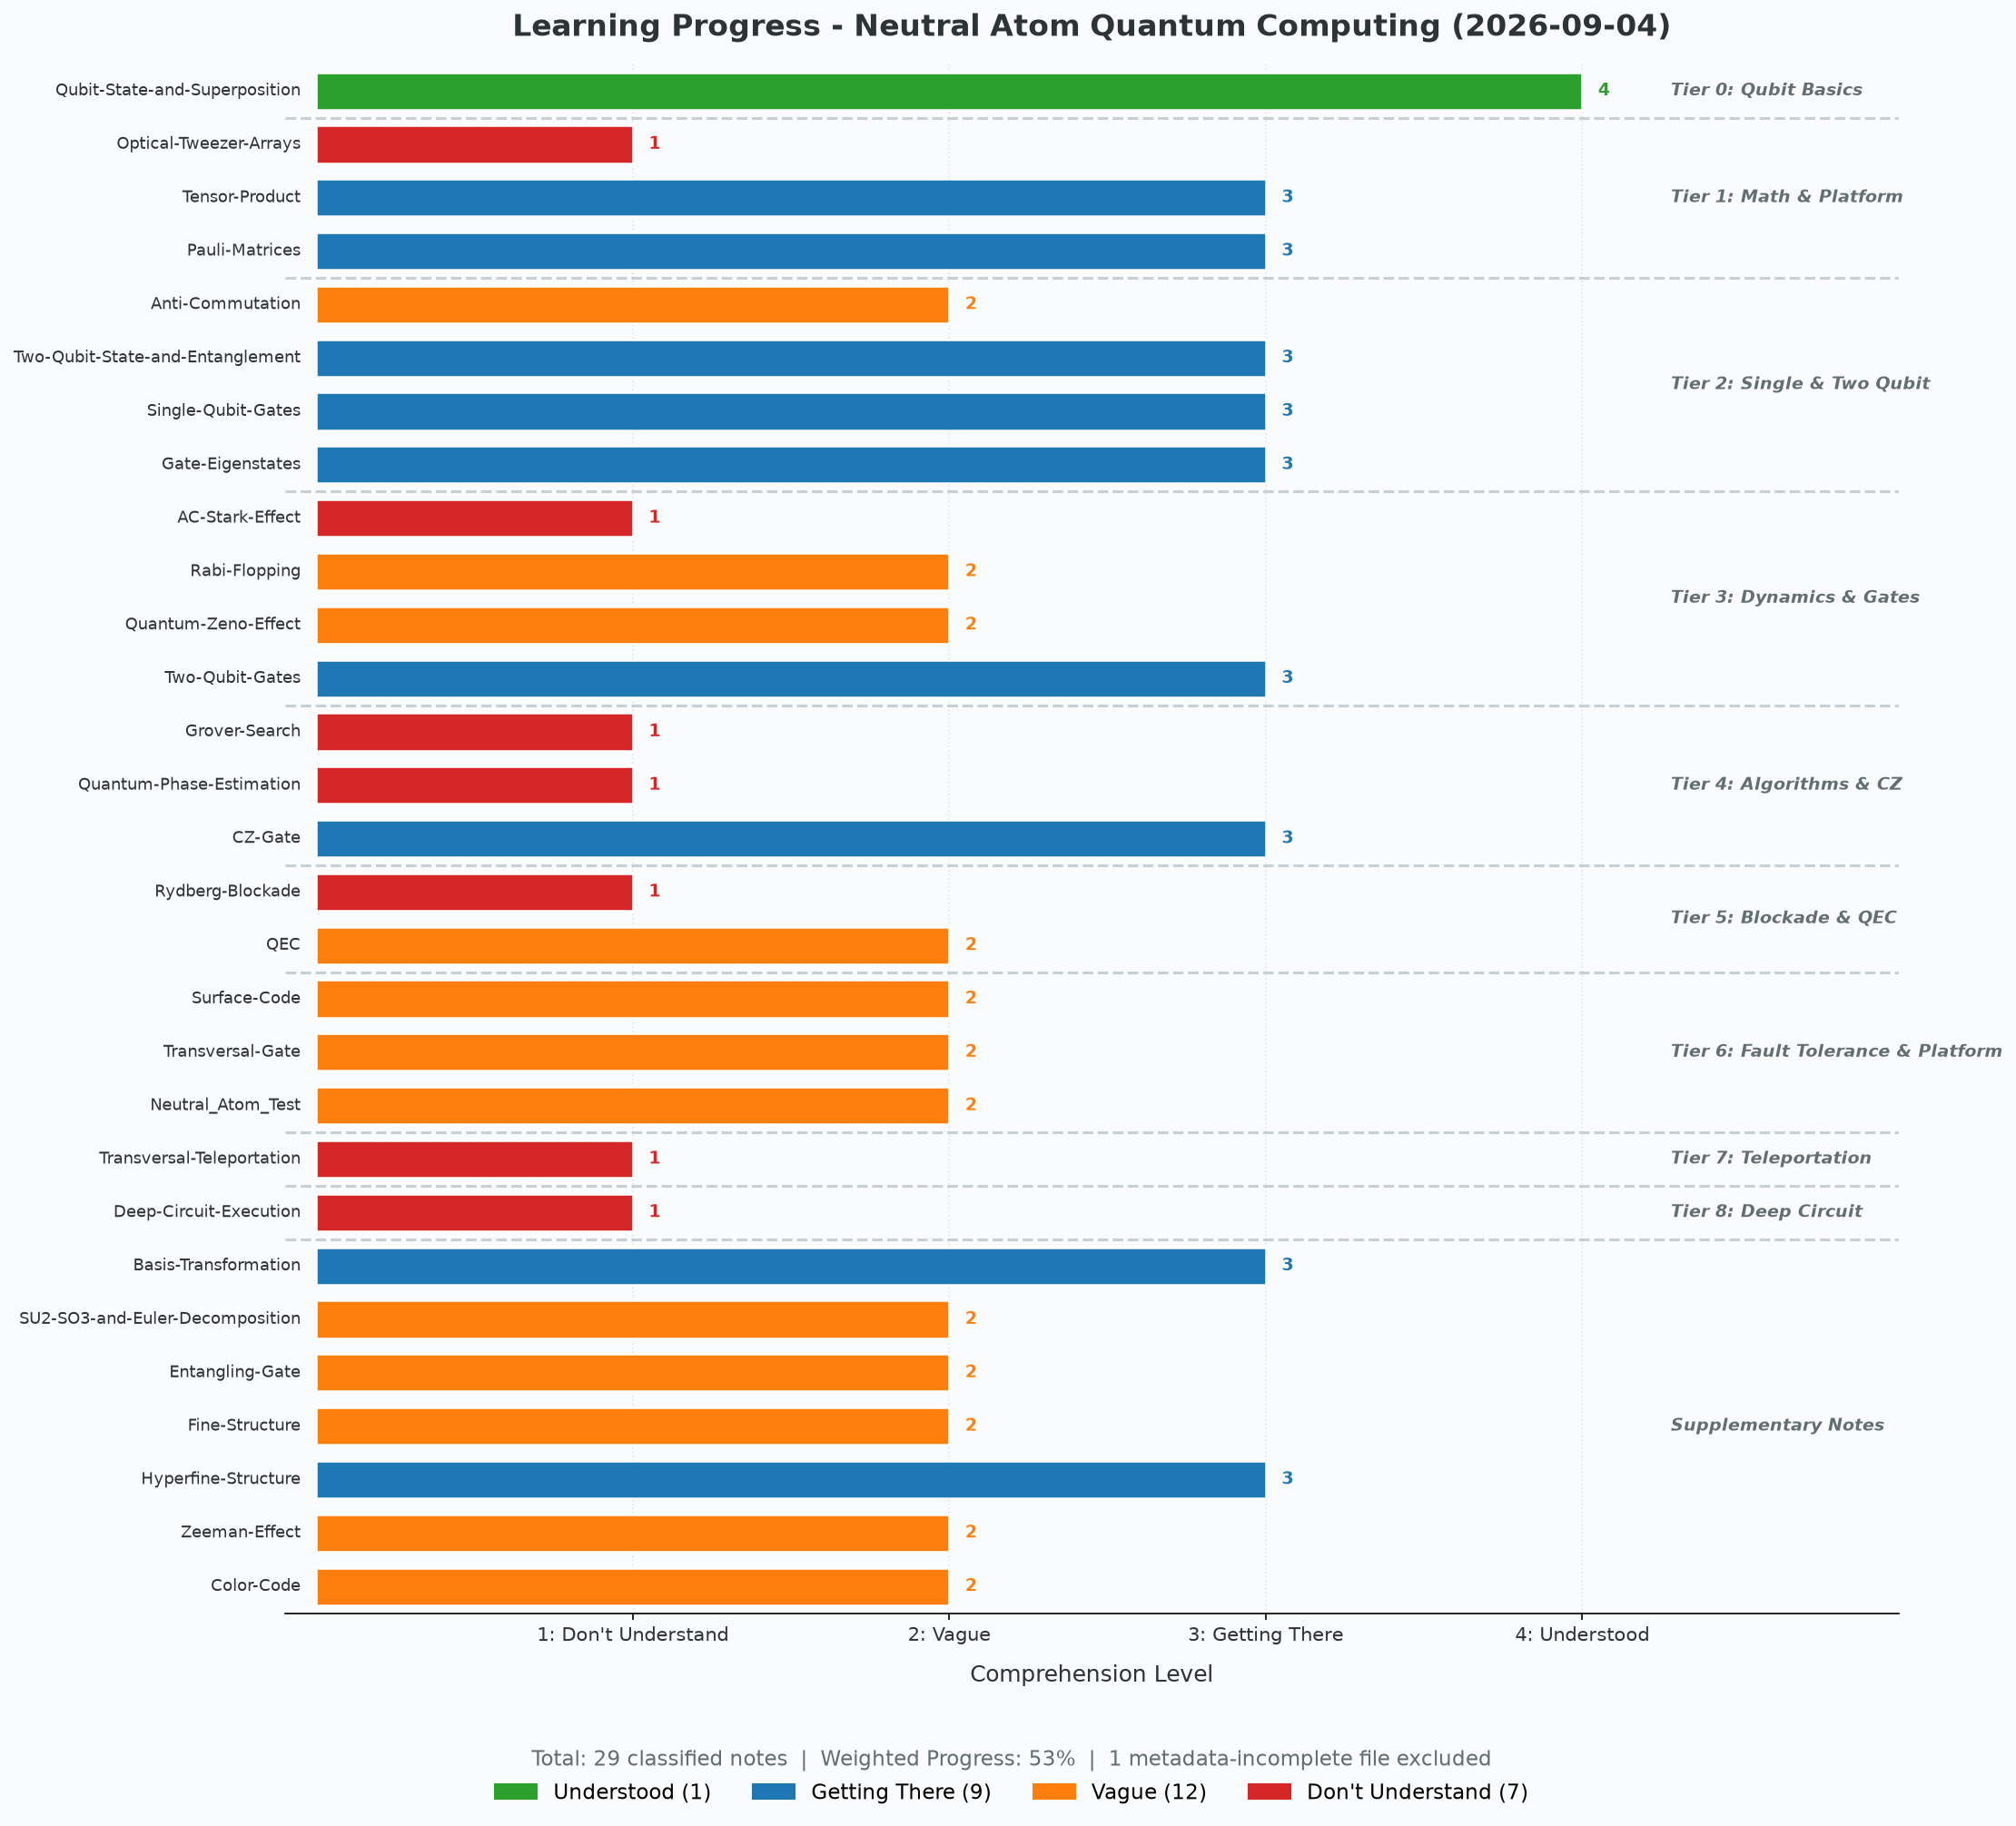

Generate this figure with Python:
"""Generate the 2026-09-04 learning-progress snapshot."""

from pathlib import Path

import matplotlib.pyplot as plt
import matplotlib.patches as mpatches
import numpy as np


COLORS = {
    "understood": "#2ca02c",
    "getting there": "#1f77b4",
    "vague": "#ff7f0e",
    "don't understand": "#d62728",
}
SCORE = {
    "don't understand": 1,
    "vague": 2,
    "getting there": 3,
    "understood": 4,
}

# Canonical graph notes are grouped by computed dependency tier. Supplementary
# notes are shown separately and do not receive a fabricated canonical tier.
tier_data = [
    ("Tier 0: Qubit Basics", [
        ("Qubit-State-and-Superposition", "understood"),
    ]),
    ("Tier 1: Math & Platform", [
        ("Optical-Tweezer-Arrays", "don't understand"),
        ("Tensor-Product", "getting there"),
        ("Pauli-Matrices", "getting there"),
    ]),
    ("Tier 2: Single & Two Qubit", [
        ("Anti-Commutation", "vague"),
        ("Two-Qubit-State-and-Entanglement", "getting there"),
        ("Single-Qubit-Gates", "getting there"),
        ("Gate-Eigenstates", "getting there"),
    ]),
    ("Tier 3: Dynamics & Gates", [
        ("AC-Stark-Effect", "don't understand"),
        ("Rabi-Flopping", "vague"),
        ("Quantum-Zeno-Effect", "vague"),
        ("Two-Qubit-Gates", "getting there"),
    ]),
    ("Tier 4: Algorithms & CZ", [
        ("Grover-Search", "don't understand"),
        ("Quantum-Phase-Estimation", "don't understand"),
        ("CZ-Gate", "getting there"),
    ]),
    ("Tier 5: Blockade & QEC", [
        ("Rydberg-Blockade", "don't understand"),
        ("QEC", "vague"),
    ]),
    ("Tier 6: Fault Tolerance & Platform", [
        ("Surface-Code", "vague"),
        ("Transversal-Gate", "vague"),
        ("Neutral_Atom_Test", "vague"),
    ]),
    ("Tier 7: Teleportation", [
        ("Transversal-Teleportation", "don't understand"),
    ]),
    ("Tier 8: Deep Circuit", [
        ("Deep-Circuit-Execution", "don't understand"),
    ]),
    ("Supplementary Notes", [
        ("Basis-Transformation", "getting there"),
        ("SU2-SO3-and-Euler-Decomposition", "vague"),
        ("Entangling-Gate", "vague"),
        ("Fine-Structure", "vague"),
        ("Hyperfine-Structure", "getting there"),
        ("Zeeman-Effect", "vague"),
        ("Color-Code", "vague"),
    ]),
]

notes = []
tier_boundaries = []
tier_labels = []
index = 0
for tier_label, members in tier_data:
    tier_boundaries.append(index)
    tier_labels.append(tier_label)
    for name, level in members:
        notes.append((name, level, tier_label))
        index += 1

n_notes = len(notes)
y_positions = np.arange(n_notes)

fig, ax = plt.subplots(figsize=(15, 14), facecolor="#fafbfc")
ax.set_facecolor("#fafbfc")

for i, (name, level, _) in enumerate(notes):
    score = SCORE[level]
    ax.barh(
        i,
        score,
        height=0.7,
        color=COLORS[level],
        edgecolor="white",
        linewidth=1.2,
        zorder=2,
    )
    ax.text(
        -0.05,
        i,
        name,
        ha="right",
        va="center",
        fontsize=8.5,
        color="#2d3436",
        zorder=3,
    )
    ax.text(
        score + 0.05,
        i,
        str(score),
        ha="left",
        va="center",
        fontsize=9,
        fontweight="bold",
        color=COLORS[level],
        zorder=3,
    )

for boundary in tier_boundaries[1:]:
    ax.axhline(
        y=boundary - 0.5,
        color="#b2bec3",
        linewidth=1.5,
        ls="--",
        zorder=1,
        alpha=0.7,
    )

for i, (boundary, label) in enumerate(zip(tier_boundaries, tier_labels)):
    next_boundary = tier_boundaries[i + 1] if i + 1 < len(tier_boundaries) else n_notes
    mid_y = (boundary + next_boundary - 1) / 2
    ax.text(
        4.28,
        mid_y,
        label,
        ha="left",
        va="center",
        fontsize=9,
        fontweight="bold",
        color="#636e72",
        style="italic",
        zorder=3,
    )

ax.set_xlim(-0.1, 5.0)
ax.set_ylim(n_notes - 0.5, -0.5)
ax.set_yticks([])
ax.set_xticks([1, 2, 3, 4])
ax.set_xticklabels(
    [
        "1: Don't Understand",
        "2: Vague",
        "3: Getting There",
        "4: Understood",
    ],
    fontsize=10,
    color="#2d3436",
)
ax.set_xlabel("Comprehension Level", fontsize=12, color="#2d3436", labelpad=10)
ax.set_title(
    "Learning Progress - Neutral Atom Quantum Computing (2026-09-04)",
    fontsize=16,
    fontweight="bold",
    color="#2d3436",
    pad=15,
)
plt.sca(ax)
plt.grid(alpha=0.3, ls=":", zorder=0)
ax.spines["top"].set_visible(False)
ax.spines["right"].set_visible(False)
ax.spines["left"].set_visible(False)

counts = {level: 0 for level in SCORE}
for _, level, _ in notes:
    counts[level] += 1

legend_patches = [
    mpatches.Patch(color=COLORS["understood"], label=f"Understood ({counts['understood']})"),
    mpatches.Patch(color=COLORS["getting there"], label=f"Getting There ({counts['getting there']})"),
    mpatches.Patch(color=COLORS["vague"], label=f"Vague ({counts['vague']})"),
    mpatches.Patch(color=COLORS["don't understand"], label=f"Don't Understand ({counts["don't understand"]})"),
]
fig.legend(
    handles=legend_patches,
    loc="lower center",
    ncol=4,
    fontsize=11,
    frameon=False,
    bbox_to_anchor=(0.5, 0.01),
)

weighted = sum(SCORE[level] for _, level, _ in notes)
pct = weighted / (n_notes * 4) * 100
fig.text(
    0.5,
    0.04,
    f"Total: {n_notes} classified notes  |  Weighted Progress: {pct:.0f}%  |  1 metadata-incomplete file excluded",
    ha="center",
    fontsize=11,
    color="#636e72",
)

plt.tight_layout(rect=[0, 0.07, 1, 0.97])
plt.savefig(
    Path(__file__).with_suffix(".png"),
    dpi=150,
    bbox_inches="tight",
    facecolor="#fafbfc",
)
print(f"Chart saved. {n_notes} classified notes, weighted progress: {pct:.0f}%")
